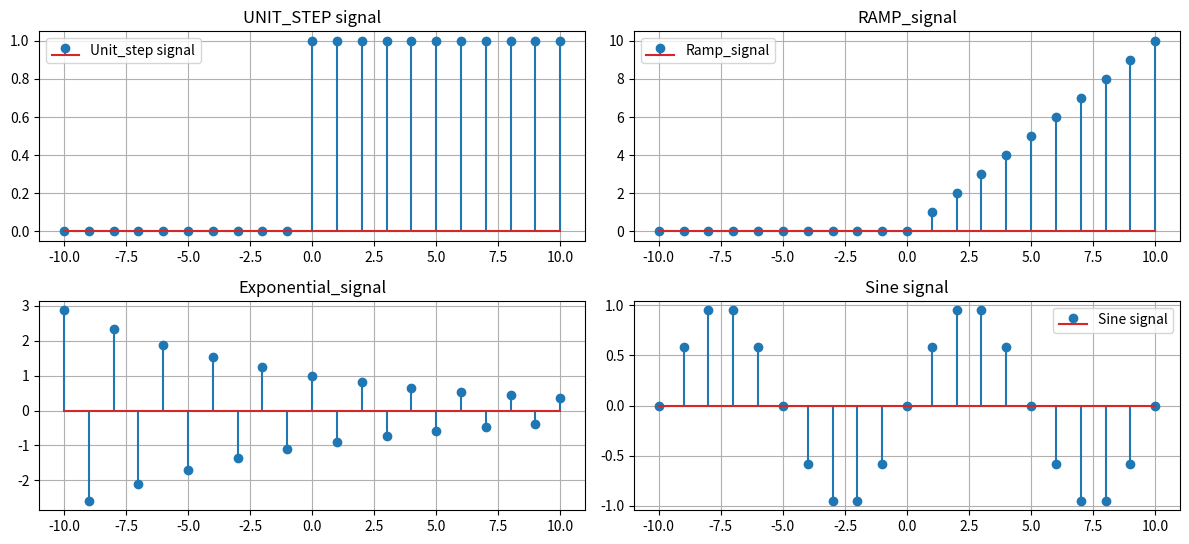

Source code (Python):
import numpy as np
import matplotlib.pyplot as plt

n = np.arange(-10, 11, 1)

# unit step signal
unit_step = np.where(n >= 0, 1, 0)

# ramp signal
ramp_signal = np.where(n >= 0, n, 0)

# exponential signal
alpha = -0.9
exponential_signal = alpha**n

# sine signal
A = 1
pi = np.pi
f = .1
phi = 0
sine_wave = A * np.sin(2 * pi * f * n + phi)

# plotting

plt.figure(figsize=(12, 8))

plt.subplot(3, 2, 1)
plt.stem(n, unit_step, label='Unit_step signal')
plt.legend()
plt.title('UNIT_STEP signal')
plt.grid(True)

plt.subplot(3, 2, 2)
plt.stem(n, ramp_signal, label='Ramp_signal')
plt.legend()
plt.title('RAMP_signal')
plt.grid(True)

plt.subplot(3, 2, 3)
plt.stem(n, exponential_signal)
plt.title('Exponential_signal')
plt.grid(True)

plt.subplot(3, 2, 4)
plt.stem(n, sine_wave, label='Sine signal')
plt.legend()
plt.title('Sine signal')
plt.grid(True)

plt.tight_layout()
plt.show()
